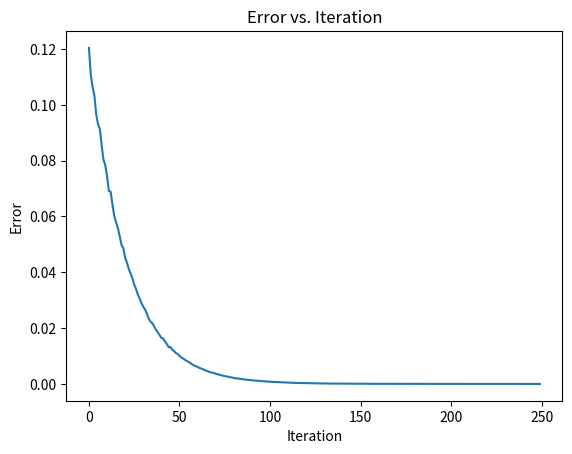

Source code (Python):
import numpy as np
import matplotlib.pyplot as plt

# Define the dimension of the model or feature vector
d = 10  # Replace with the appropriate dimension

# Generate the optimal model (for illustration purposes)
optimal_model = np.random.randn(d)

def generate_noisy_gradient(x, optimal_model, noise_level=0.1):
    # Generate a gradient with noise
    true_gradient = optimal_model - x
    noisy_gradient = true_gradient + noise_level * np.random.randn(d)
    
    return noisy_gradient

def federated_local_sgd_ce_filter(initial_model, N, T, max_iterations, initial_learning_rate, f, noise_level=0.1, l2_reg=1e-3):
    server_model = initial_model
    errors = []  # List to store the errors at each iteration
    learning_rate = initial_learning_rate
    
    for k in range(max_iterations):
        client_models = []  # List to store client models for aggregation
        
        for i in range(N):
            # Receive the current server model and initialize agent-specific values
            client_model = server_model.copy()
            optimizer = Adam(learning_rate=learning_rate)
            
            for t in range(T):
                # Update the client model using local SGD with noisy gradient
                noisy_gradient = generate_noisy_gradient(client_model, optimal_model, noise_level)
                
                # Apply L2 regularization to control parameter values
                noisy_gradient += l2_reg * client_model
                
                # Update client model using the Adam optimizer
                client_model = optimizer.minimize(client_model, noisy_gradient)
                
            # Append the client's model for aggregation
            client_models.append(client_model)
        
        # Calculate the error between the server model and the optimal model
        error = np.mean([np.linalg.norm(server_model - model) for model in client_models])
        errors.append(error)
        
        # Perform aggregation using a simple weighted average of selected clients
        selected_clients = np.argsort([np.linalg.norm(server_model - model) for model in client_models])[:min(N, N - f)]
        weights = [1.0 / (i + 1) for i in range(len(selected_clients))]
        aggregated_model = np.average([client_models[i] for i in selected_clients], axis=0, weights=weights)
        
        # Update the server's model for the next iteration
        server_model = aggregated_model
        
        # Adjust the learning rate using scheduling
        learning_rate *= 0.95  # You can experiment with different scheduling schemes

    return errors

class Adam:
    def __init__(self, learning_rate=0.001, beta1=0.9, beta2=0.999, epsilon=1e-7):
        self.learning_rate = learning_rate
        self.beta1 = beta1
        self.beta2 = beta2
        self.epsilon = epsilon
        self.m = 0
        self.v = 0
        self.t = 0

    def minimize(self, model, gradient):
        self.t += 1
        self.m = self.beta1 * self.m + (1 - self.beta1) * gradient
        self.v = self.beta2 * self.v + (1 - self.beta2) * (gradient ** 2)
        m_hat = self.m / (1 - self.beta1 ** self.t)
        v_hat = self.v / (1 - self.beta2 ** self.t)
        update = -self.learning_rate * m_hat / (np.sqrt(v_hat) + self.epsilon)
        model += update
        return model

# Example usage
initial_model = np.random.randn(d)  # Initialize with random values
N = 30  # Number of clients
T = 5  # Number of local iterations
max_iterations = 250  # Maximum number of iterations
initial_learning_rate = 0.01  # Initial learning rate
f = 12  # Number of clients to eliminate in each iteration

# Set a lower noise level for slower convergence
noise_level = 0.95

errors = federated_local_sgd_ce_filter(initial_model, N, T, max_iterations, initial_learning_rate, f, noise_level)

# Plot the errors
plt.plot(errors)
plt.xlabel('Iteration')
plt.ylabel('Error')
plt.title('Error vs. Iteration')
plt.show()
